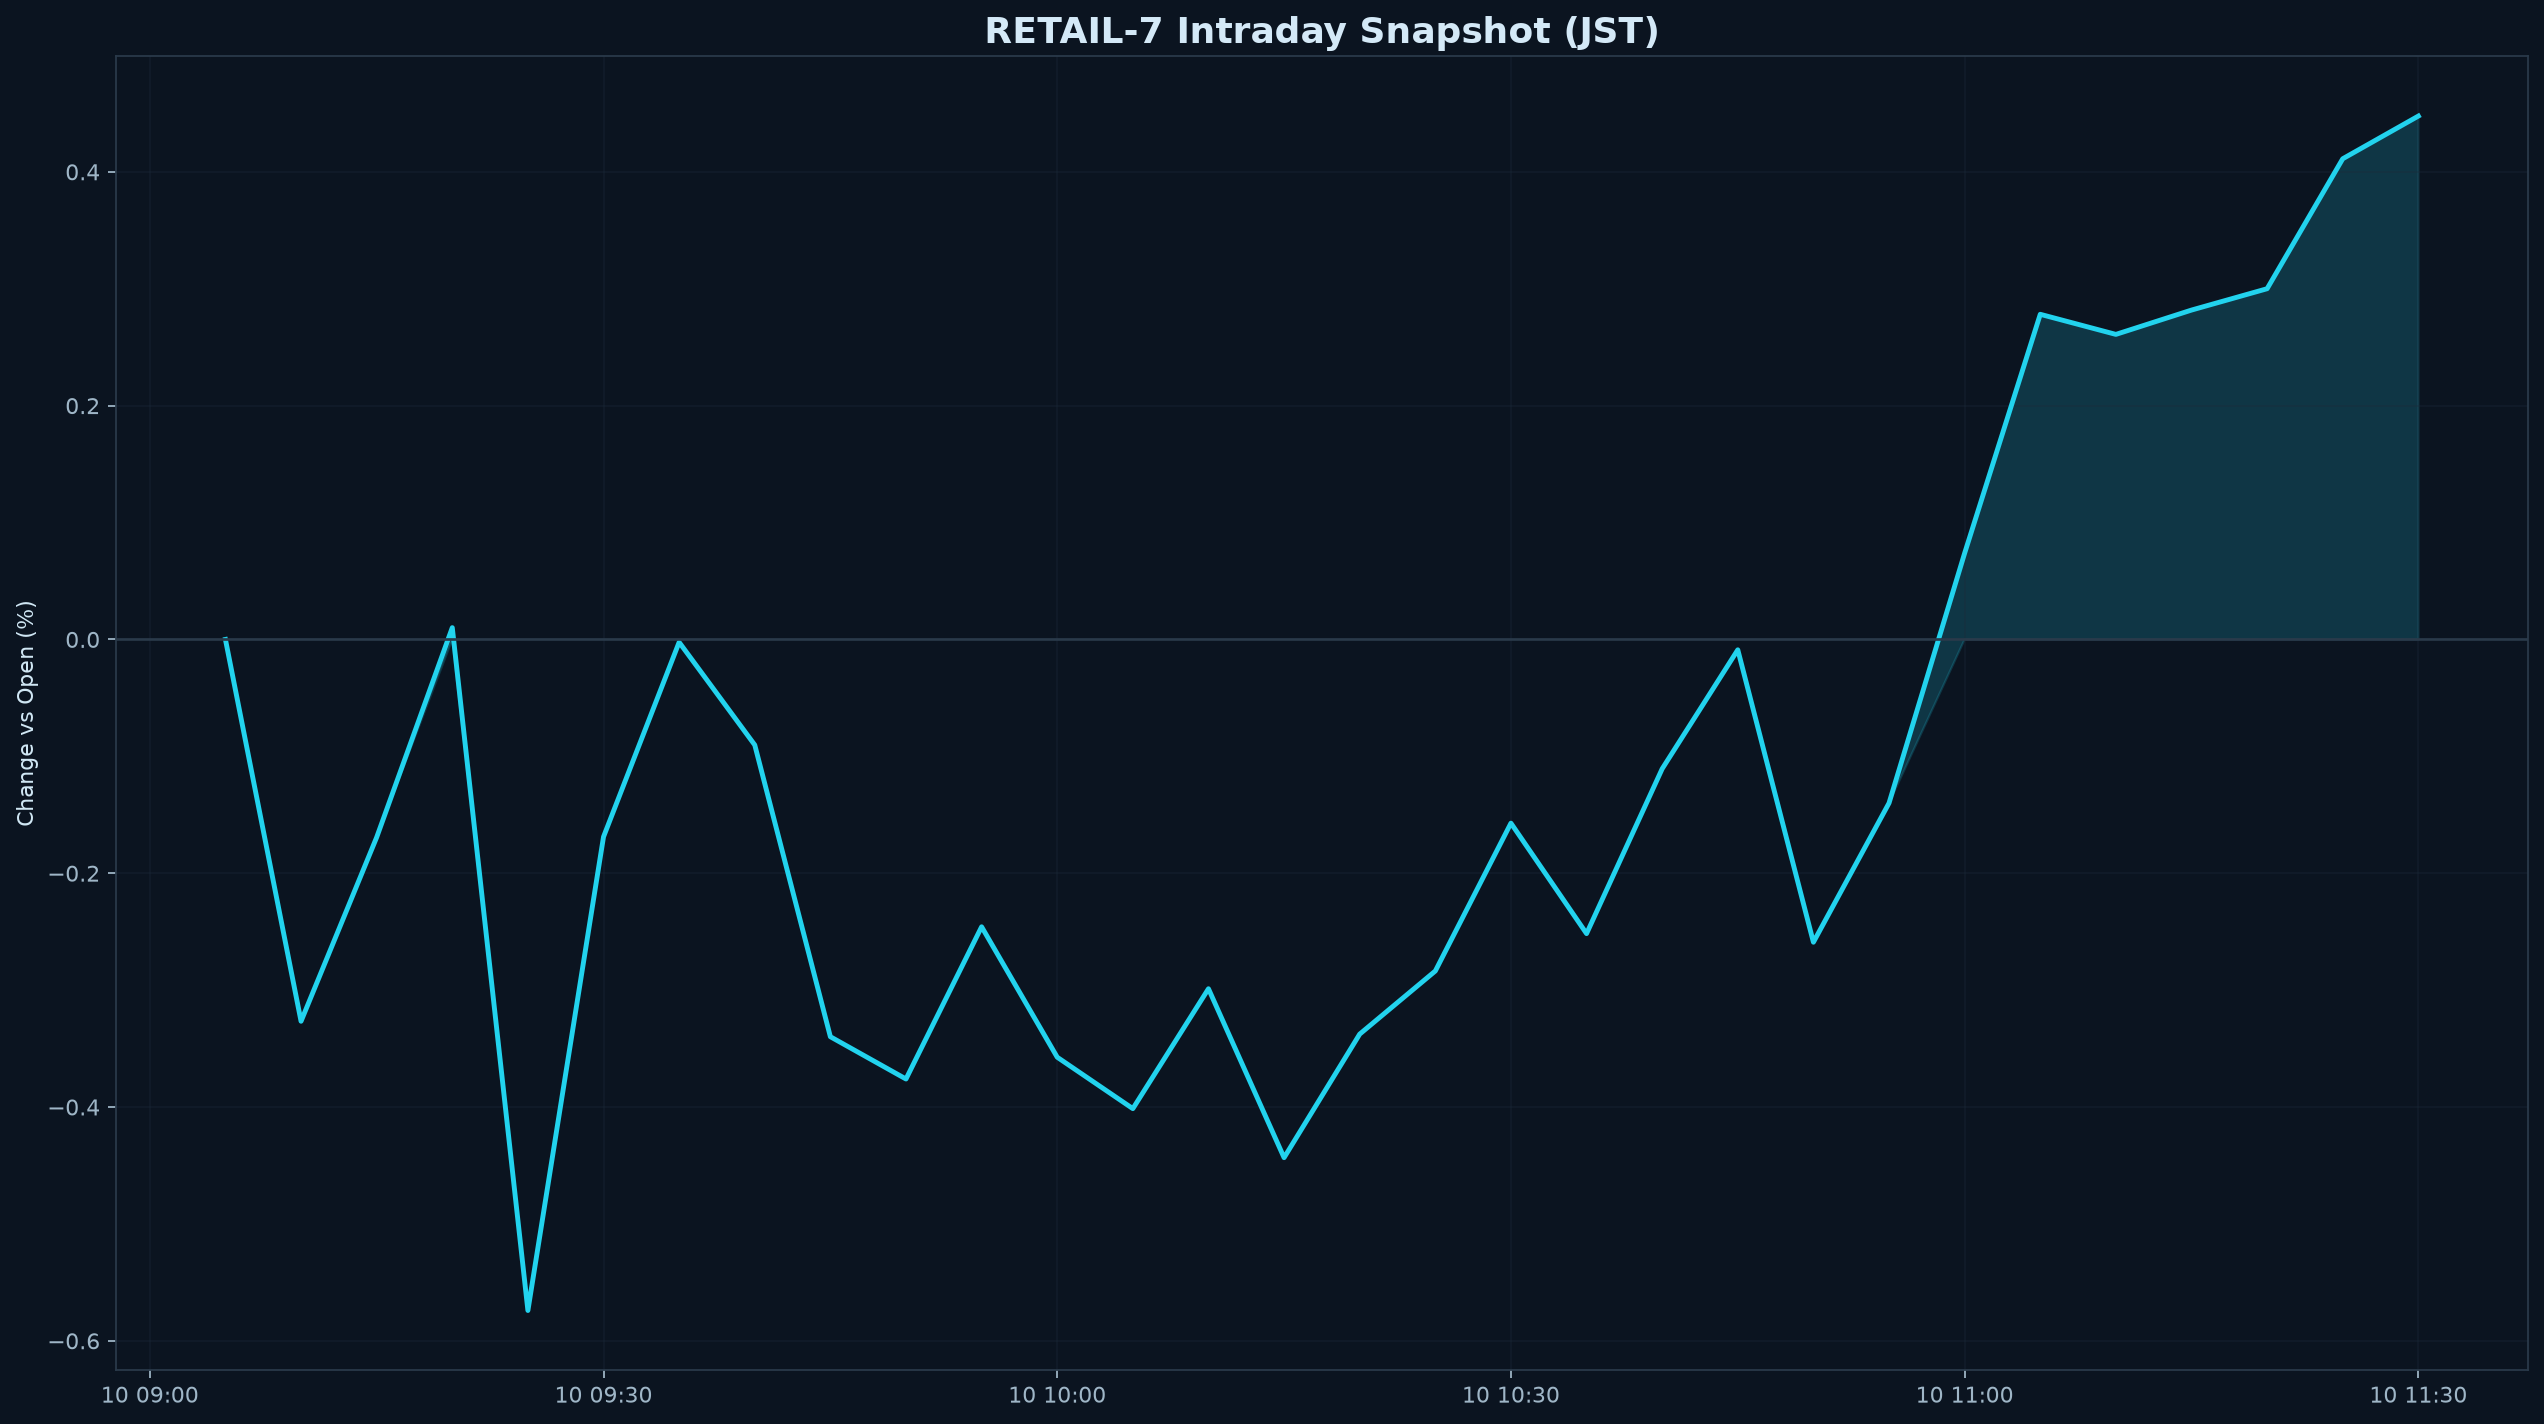

The data file committed next to this chart (first rows):
datetime_jst, pct
2026-07-10 09:05:00+09:00, 0.000000
2026-07-10 09:10:00+09:00, -0.3266
2026-07-10 09:15:00+09:00, -0.1693
2026-07-10 09:20:00+09:00, 0.01008
2026-07-10 09:25:00+09:00, -0.5741
2026-07-10 09:30:00+09:00, -0.1689
2026-07-10 09:35:00+09:00, -0.002402
2026-07-10 09:40:00+09:00, -0.09029
2026-07-10 09:45:00+09:00, -0.3399
2026-07-10 09:50:00+09:00, -0.376
2026-07-10 09:55:00+09:00, -0.2458
2026-07-10 10:00:00+09:00, -0.3574
2026-07-10 10:05:00+09:00, -0.4014
2026-07-10 10:10:00+09:00, -0.2988
2026-07-10 10:15:00+09:00, -0.4433
2026-07-10 10:20:00+09:00, -0.3376
2026-07-10 10:25:00+09:00, -0.2836
2026-07-10 10:30:00+09:00, -0.1572
2026-07-10 10:35:00+09:00, -0.2517
2026-07-10 10:40:00+09:00, -0.1107
2026-07-10 10:45:00+09:00, -0.008881
2026-07-10 10:50:00+09:00, -0.259
2026-07-10 10:55:00+09:00, -0.14
2026-07-10 11:00:00+09:00, 0.07379
2026-07-10 11:05:00+09:00, 0.2781
2026-07-10 11:10:00+09:00, 0.2609
2026-07-10 11:15:00+09:00, 0.2817
2026-07-10 11:20:00+09:00, 0.3
2026-07-10 11:25:00+09:00, 0.4112
2026-07-10 11:30:00+09:00, 0.4477
